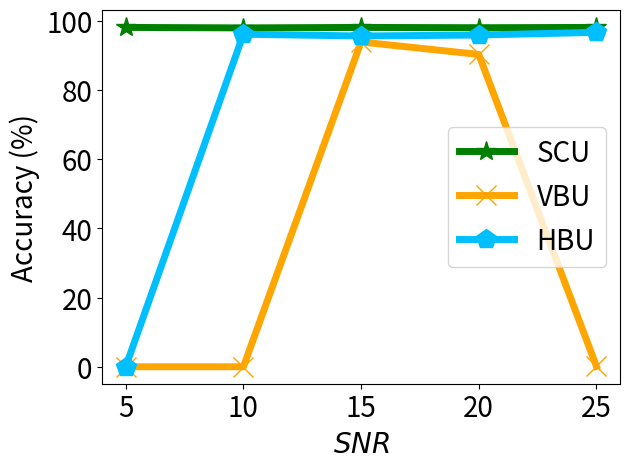

Write Python code to recreate this figure.


import numpy as np
import matplotlib.pyplot as plt

epsilon = 3
beta = 1 / epsilon


x=[1, 2, 3, 4, 5]
# validation_for_plt =[97,95.8600, 94.9400, 93.5400, 93.2400]
# attack_for_plt=[0, 0.3524, 0, 0.1762, 0.1762]
# basic_for_plt=[99.8, 99.8, 99.8, 99.8, 99.8]

labels = ['5', '10', '15', '20', '25']
unl_org = [97.58, 97.64, 97.92, 97.50, 97.72]

unl_hess_r = [00.00, 96.06, 95.56, 95.83, 96.61]
unl_vbu = [00.00, 00.00, 93.83, 90.22, 0.11]

unl_ss_w = [98.03, 97.89, 98.03, 97.94, 98.03]
#unl_ss_wo = [94.71, 93.83, 94.78, 94.07, 93.87]



plt.figure()
l_w=5
m_s=15
#plt.figure(figsize=(8, 5.3))
#plt.plot(x, unl_fr, color='blue', marker='^', label='Retrain',linewidth=l_w, markersize=m_s)
plt.plot(x, unl_ss_w, color='g',  marker='*',  label='SCU',linewidth=l_w, markersize=m_s)
#plt.plot(x, unl_ss_wo, color='palegreen',  marker='1',  label='MCFU$_{w/o}$',linewidth=l_w, markersize=m_s)

plt.plot(x, unl_vbu, color='orange',  marker='x',  label='VBU',linewidth=l_w,  markersize=m_s)

plt.plot(x, unl_hess_r, color='deepskyblue',  marker='p',  label='HBU',linewidth=l_w, markersize=m_s)


#plt.plot(x, unl_vibu, color='silver',  marker='d',  label='VIBU',linewidth=4,  markersize=10)

# plt.plot(x, y_sa03, color='r',  marker='2',  label='AAAI21 A_acc, pr=0.3',linewidth=3, markersize=8)
# plt.plot(x, y_sa05, color='darkblue',  marker='4',  label='AAAI21 A_acc, pr=0.5',linewidth=3, markersize=8)
# plt.plot(x, y_ma03, color='darkviolet',  marker='3',  label='FedMC A_acc, pr=0.3',linewidth=3, markersize=8)
# plt.plot(x, y_ma05, color='cyan',  marker='p',  label='FedMC A_acc, pr=0.5',linewidth=3, markersize=8)


# plt.grid()
leg = plt.legend(fancybox=True, shadow=True)
# plt.xlabel('Malicious Client Ratio (%)' ,fontsize=16)
plt.ylabel('Accuracy (%)', fontsize=20)
my_y_ticks = np.arange(0, 101, 20)
plt.yticks(my_y_ticks, fontsize=20)
plt.xlabel('$\it{SNR}$', fontsize=20)

plt.xticks(x, labels, fontsize=20)
# plt.title('CIFAR10 IID')
plt.legend(loc='best', fontsize=20)
plt.tight_layout()
#plt.title("MNIST")
plt.rcParams['figure.figsize'] = (2.0, 1)
plt.rcParams['image.interpolation'] = 'nearest'
plt.rcParams['figure.subplot.left'] = 0.11
plt.rcParams['figure.subplot.bottom'] = 0.08
plt.rcParams['figure.subplot.right'] = 0.977
plt.rcParams['figure.subplot.top'] = 0.969
plt.savefig('cifar_acc_snr_rayleigh_curve.png', dpi=200)
plt.show()